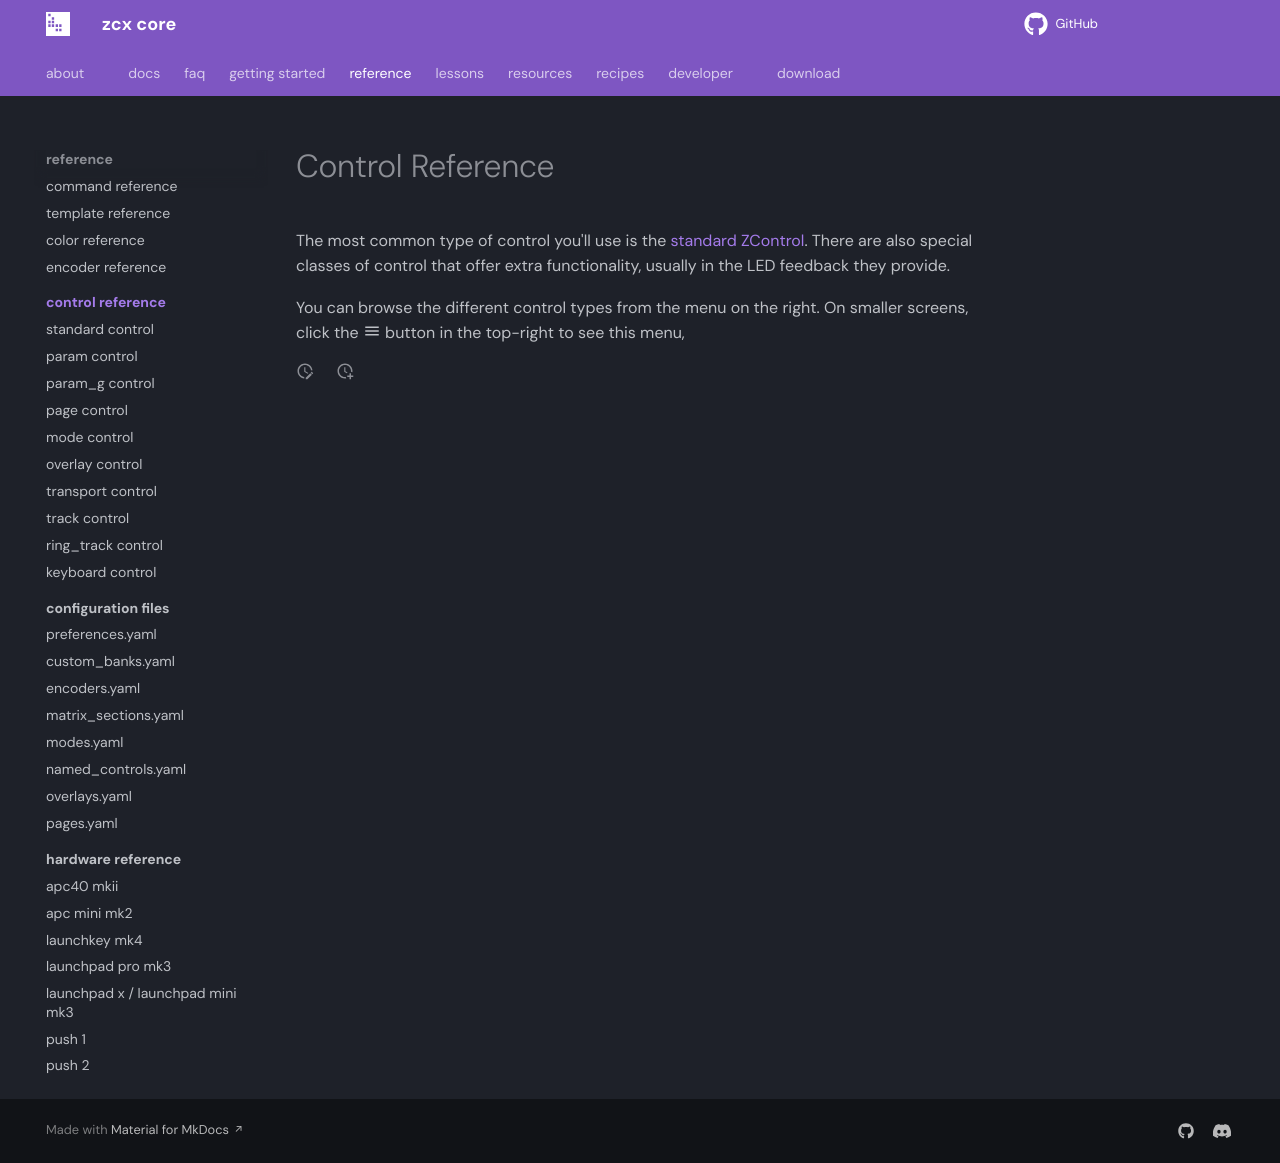

repository: odisfm/zcx-core · page: preview/reference/control/index.html · generator: mkdocs

# Control Reference

The most common type of control you'll use is the [standard ZControl](standard.md). 
There are also special classes of control that offer extra functionality, usually in the LED feedback they provide.

You can browse the different control types from the menu on the right.
On smaller screens, click the :material-menu: button in the top-right to see this menu,
